Dataset: Copra_grading_data (GitHub, thanujaD00/Research_Procjct). Classes: copra grade A, copra grade B, copra grade C.

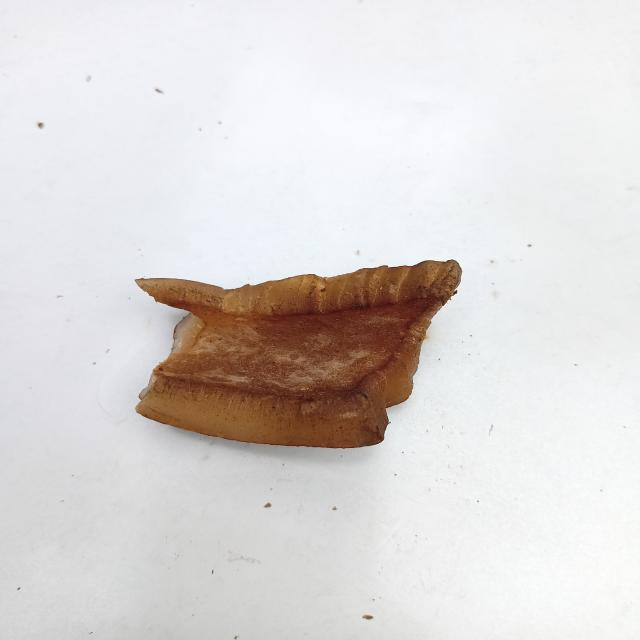
Label: copra grade B

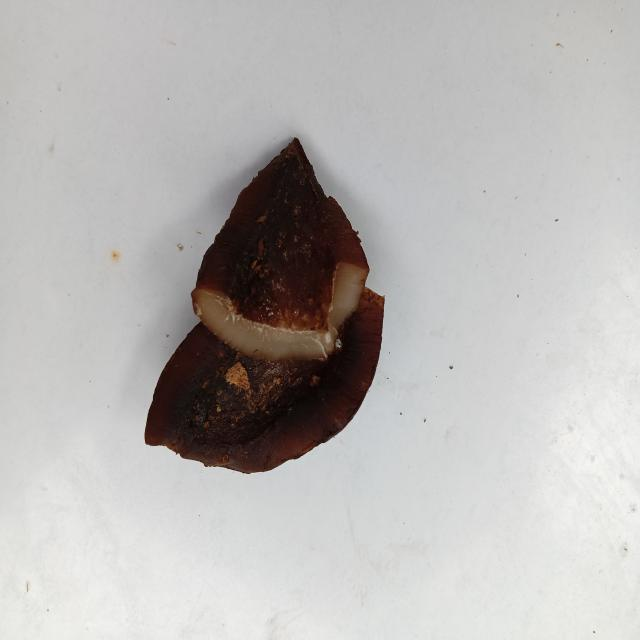
Label: copra grade A

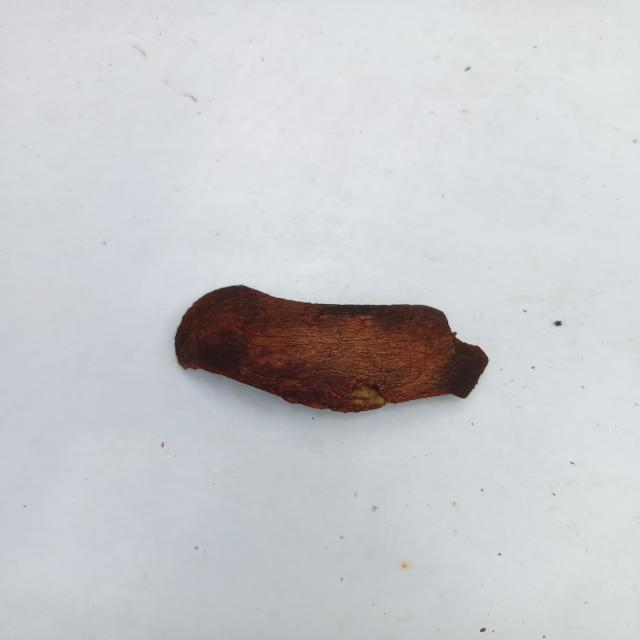
Label: copra grade A

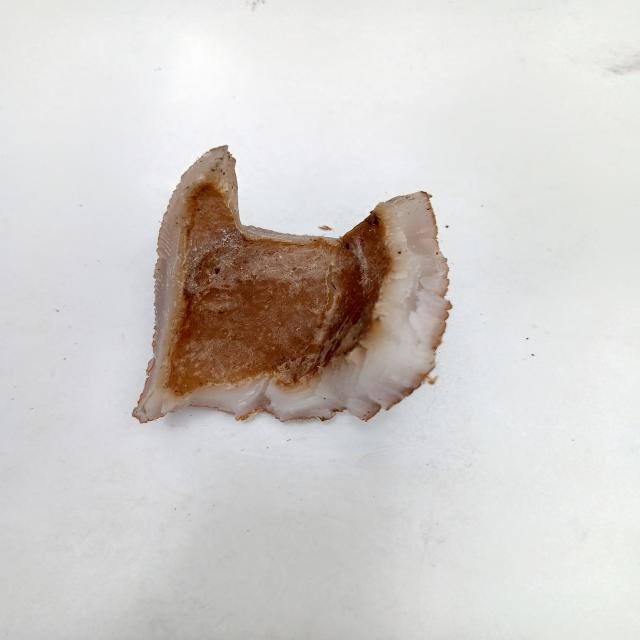
Label: copra grade C

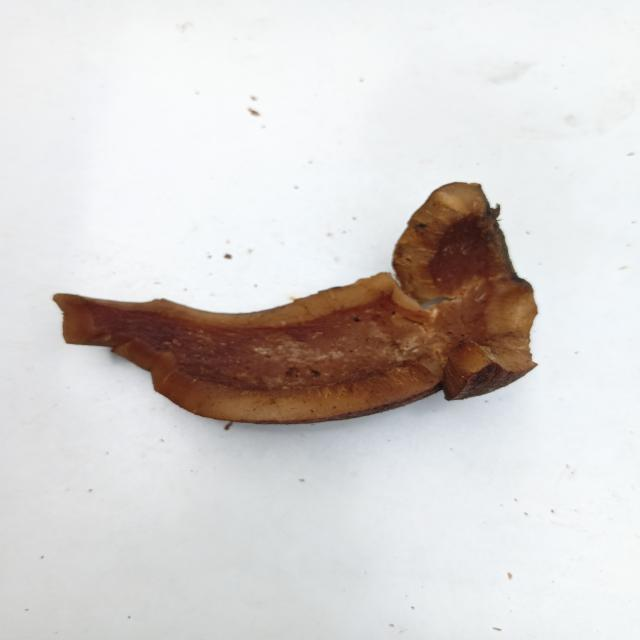
Label: copra grade B

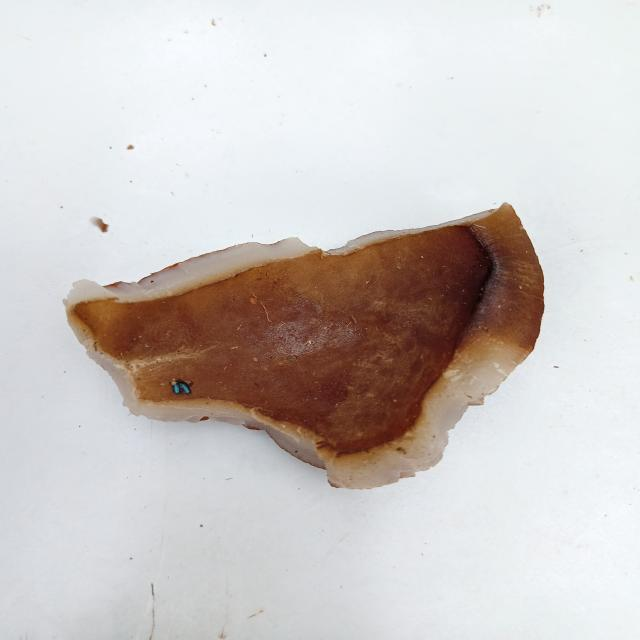
Label: copra grade C
